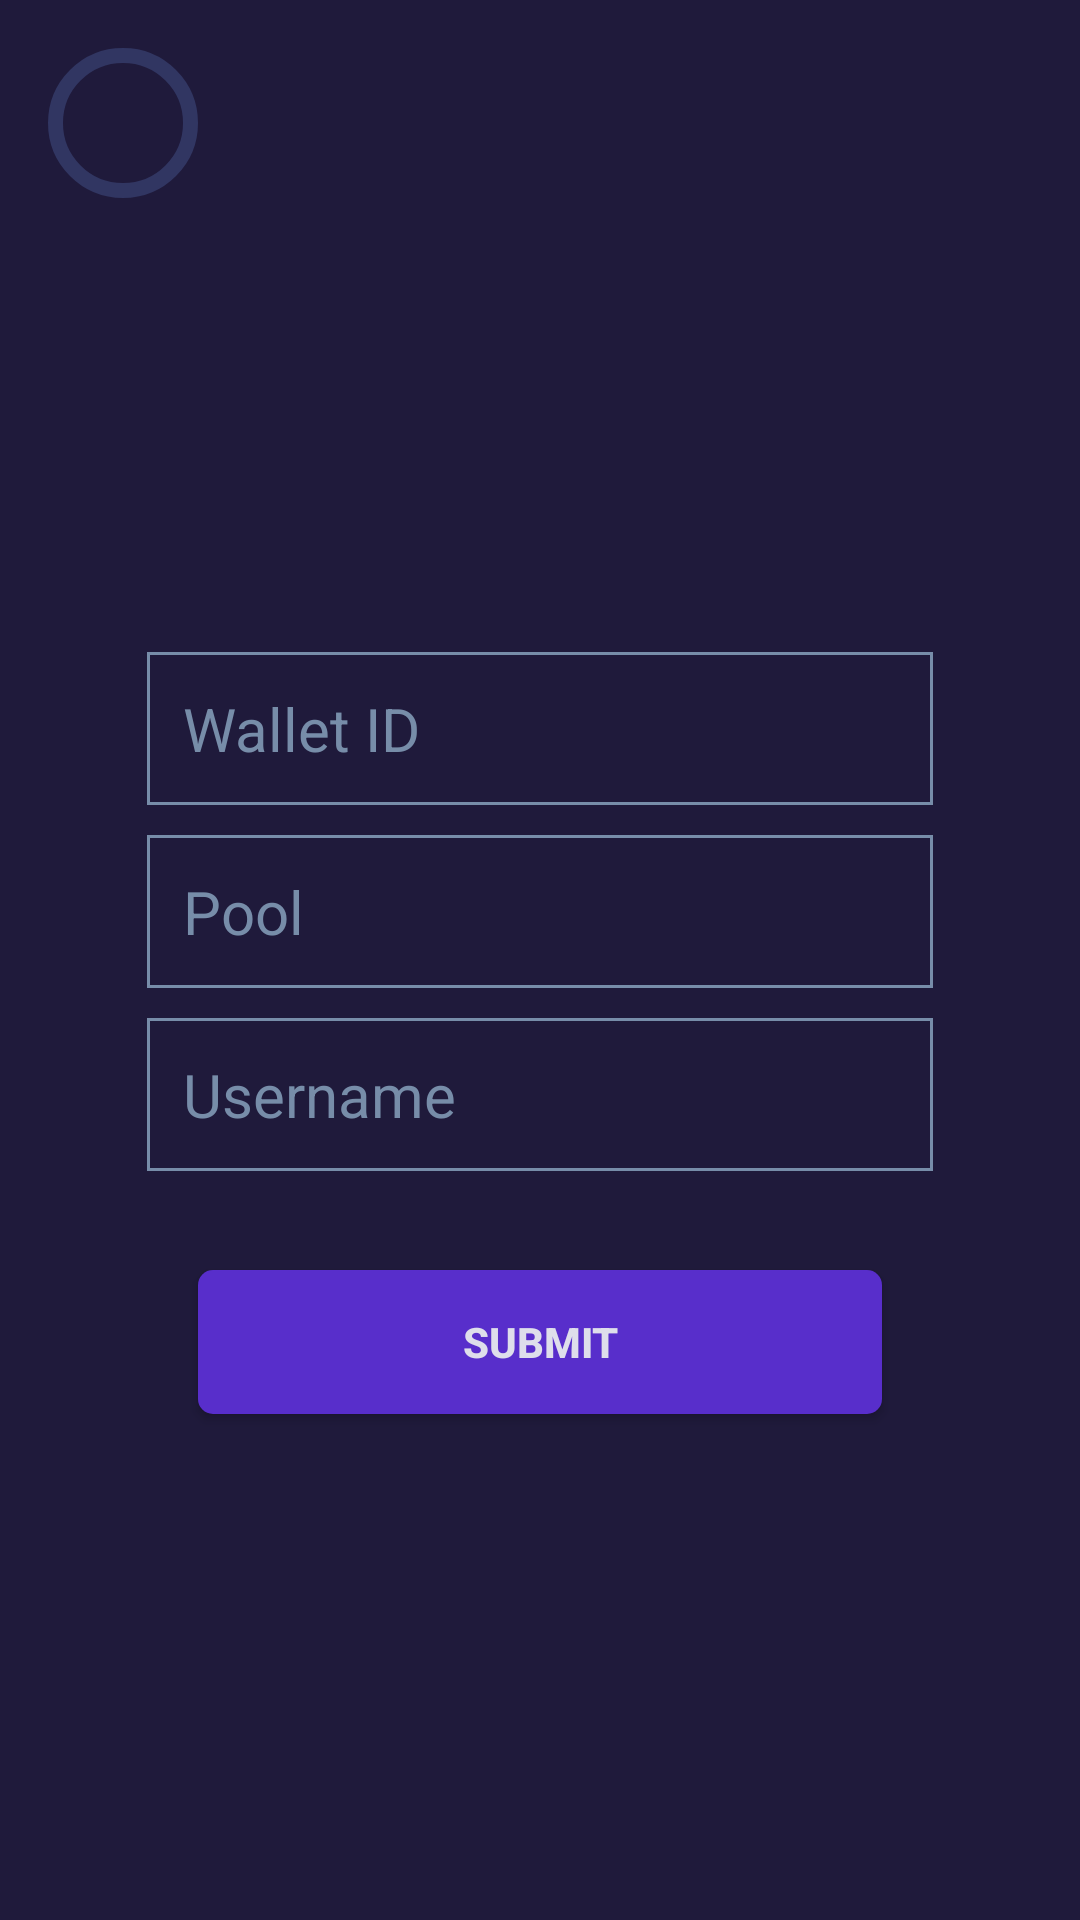

This screen was rendered from an Android layout file. Write that file and the resources it references.
<!-- AndroidManifest.xml: application theme Theme.MoneroMiningApp -->
<!-- res/layout/activity_details.xml -->
<?xml version="1.0" encoding="utf-8"?>
<RelativeLayout xmlns:android="http://schemas.android.com/apk/res/android"
    xmlns:app="http://schemas.android.com/apk/res-auto"
    xmlns:tools="http://schemas.android.com/tools"
    android:layout_width="match_parent"
    android:layout_height="match_parent"
    android:background="@color/my_black"
    tools:context=".Details">

    <LinearLayout
        android:id="@+id/DetailsBackBtn"
        android:clickable="true"
        android:allowClickWhenDisabled="true"
        android:layout_width="wrap_content"
        android:layout_height="wrap_content"
        android:layout_margin="16dp"
        app:layout_constraintStart_toStartOf="parent"
        app:layout_constraintTop_toTopOf="parent">

        <ImageButton
            android:id="@+id/ib_backBtn_details"
            android:layout_width="50dp"
            android:layout_height="50dp"
            android:padding="16dp"
            android:background="@drawable/back_btn_bg"
            android:src="@drawable/back_arrow" />

    </LinearLayout>

    <LinearLayout
        android:id="@+id/loginBox"
        android:layout_width="match_parent"
        android:layout_height="match_parent"
        android:orientation="vertical"
        android:layout_below="@+id/DetailsBackBtn"
        android:gravity="center"
        android:layout_marginHorizontal="33dp">

        <EditText
            android:id="@+id/miningWallet"
            android:layout_width="match_parent"
            android:layout_height="wrap_content"
            android:hint="Wallet ID"
            android:textSize="20sp"
            android:inputType="text"
            android:textColorHint="@color/gray"
            android:layout_marginHorizontal="16dp"
            android:padding="12dp"
            android:paddingStart="20dp"
            android:background="@drawable/tabs_bg"
            />
        <EditText
            android:id="@+id/miningPool"
            android:layout_width="match_parent"
            android:layout_height="wrap_content"
            android:hint="Pool"
            android:textSize="20sp"
            android:textColorHint="@color/gray"
            android:layout_marginHorizontal="16dp"
            android:layout_marginTop="10dp"
            android:padding="12dp"
            android:paddingStart="20dp"
            android:background="@drawable/tabs_bg"
            />
        <EditText
            android:id="@+id/miningUser"
            android:layout_width="match_parent"
            android:layout_height="wrap_content"
            android:hint="Username"
            android:textSize="20sp"
            android:textColorHint="@color/gray"
            android:layout_marginHorizontal="16dp"
            android:layout_marginTop="10dp"
            android:padding="12dp"
            android:paddingStart="20dp"
            android:background="@drawable/tabs_bg"
            />
        <Button
            android:id="@+id/miningSubmitBtn"
            android:layout_width="match_parent"
            android:layout_height="wrap_content"
            android:layout_below="@+id/miningUser"
            android:layout_margin="33dp"
            android:text="SUBMIT"
            android:textStyle="bold"
            android:textColor="@color/my_white"
            android:elevation="7dp"
            android:background="@drawable/button_bg"
            android:backgroundTint="@color/light_blue" />

    </LinearLayout>

</RelativeLayout>
<!-- resources referenced by this layout -->
<resources>
  <color name="gray">#778da9</color>
  <color name="light_blue">#582ECB</color>
  <color name="my_black">#1f1a3b</color>
  <color name="my_white">#DEDEEB</color>
  <!-- drawable back_btn_bg (drawable) -->
  <?xml version="1.0" encoding="utf-8"?>
  <shape xmlns:android="http://schemas.android.com/apk/res/android"
      android:shape="oval">
      <stroke
          android:color="@color/dark_blue"
          android:width="5dp"
          />
  
  </shape>
  <!-- drawable button_bg (drawable) -->
  <?xml version="1.0" encoding="utf-8"?>
  <shape xmlns:android="http://schemas.android.com/apk/res/android"
      android:shape="rectangle">
  
      <solid android:color="@color/light_blue" />
      <corners android:radius="5dp"/>
  
  </shape>
  <!-- drawable tabs_bg (drawable) -->
  <?xml version="1.0" encoding="utf-8"?>
  <shape xmlns:android="http://schemas.android.com/apk/res/android"
      android:shape="rectangle">
      <stroke android:width="1dp"
          android:color="@color/gray"/>
  
  </shape>
  <style name="Theme.MoneroMiningApp" parent="Base.Theme.MoneroMiningApp" />
  <color name="dark_blue">#313662</color>
  <style name="Base.Theme.MoneroMiningApp" parent="Theme.Material3.DayNight.NoActionBar">
          
           <item name="colorPrimary">@color/dark_blue</item>
      </style>
</resources>
